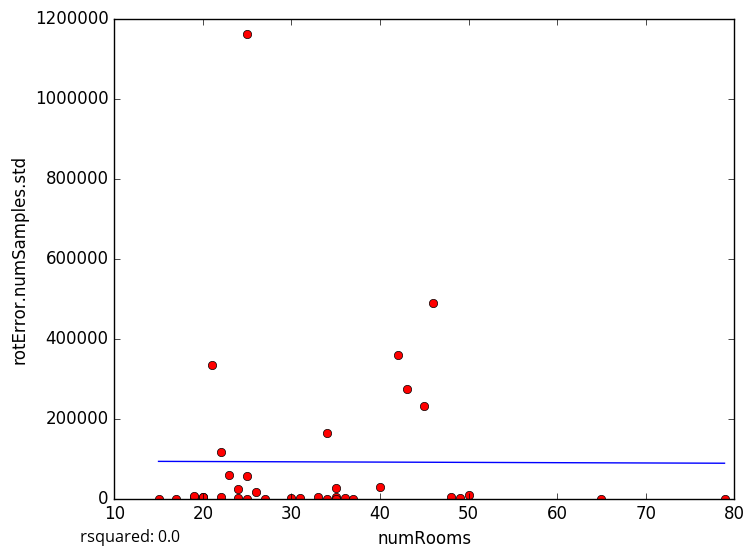

Source data for this figure (header and first rows):
numRooms, rotError.numSamples.std
31, 1692
33, 3412
19, 2887
24, 2356
30, 168.5
37, 0.0
49, 1162
20, 2769
21, 332796
25, 1162326
34, 0.0
35, 4484
79, 0.0
20, 4596
19, 6269
22, 4660
24, 23468
25, 0.0
36, 2134
35, 0.0
48, 3794
35, 25850
40, 27505
34, 164605
15, 0.0
22, 116037
26, 15605
45, 231363
50, 8298
23, 59180
27, 0.0
42, 358042
46, 489724
17, 0.0
43, 274071
65, 0.0
25, 56790
5-Fold RMSE:, 108492, 407710, 190756, 116472, 116472
Average 5-Fold RMSE:, 185652
5-Fold rsquared:, -0.2035, -0.06989, -0.007658, -0.1656, -0.1656
Average 5-Fold rsquared:, -26.63
